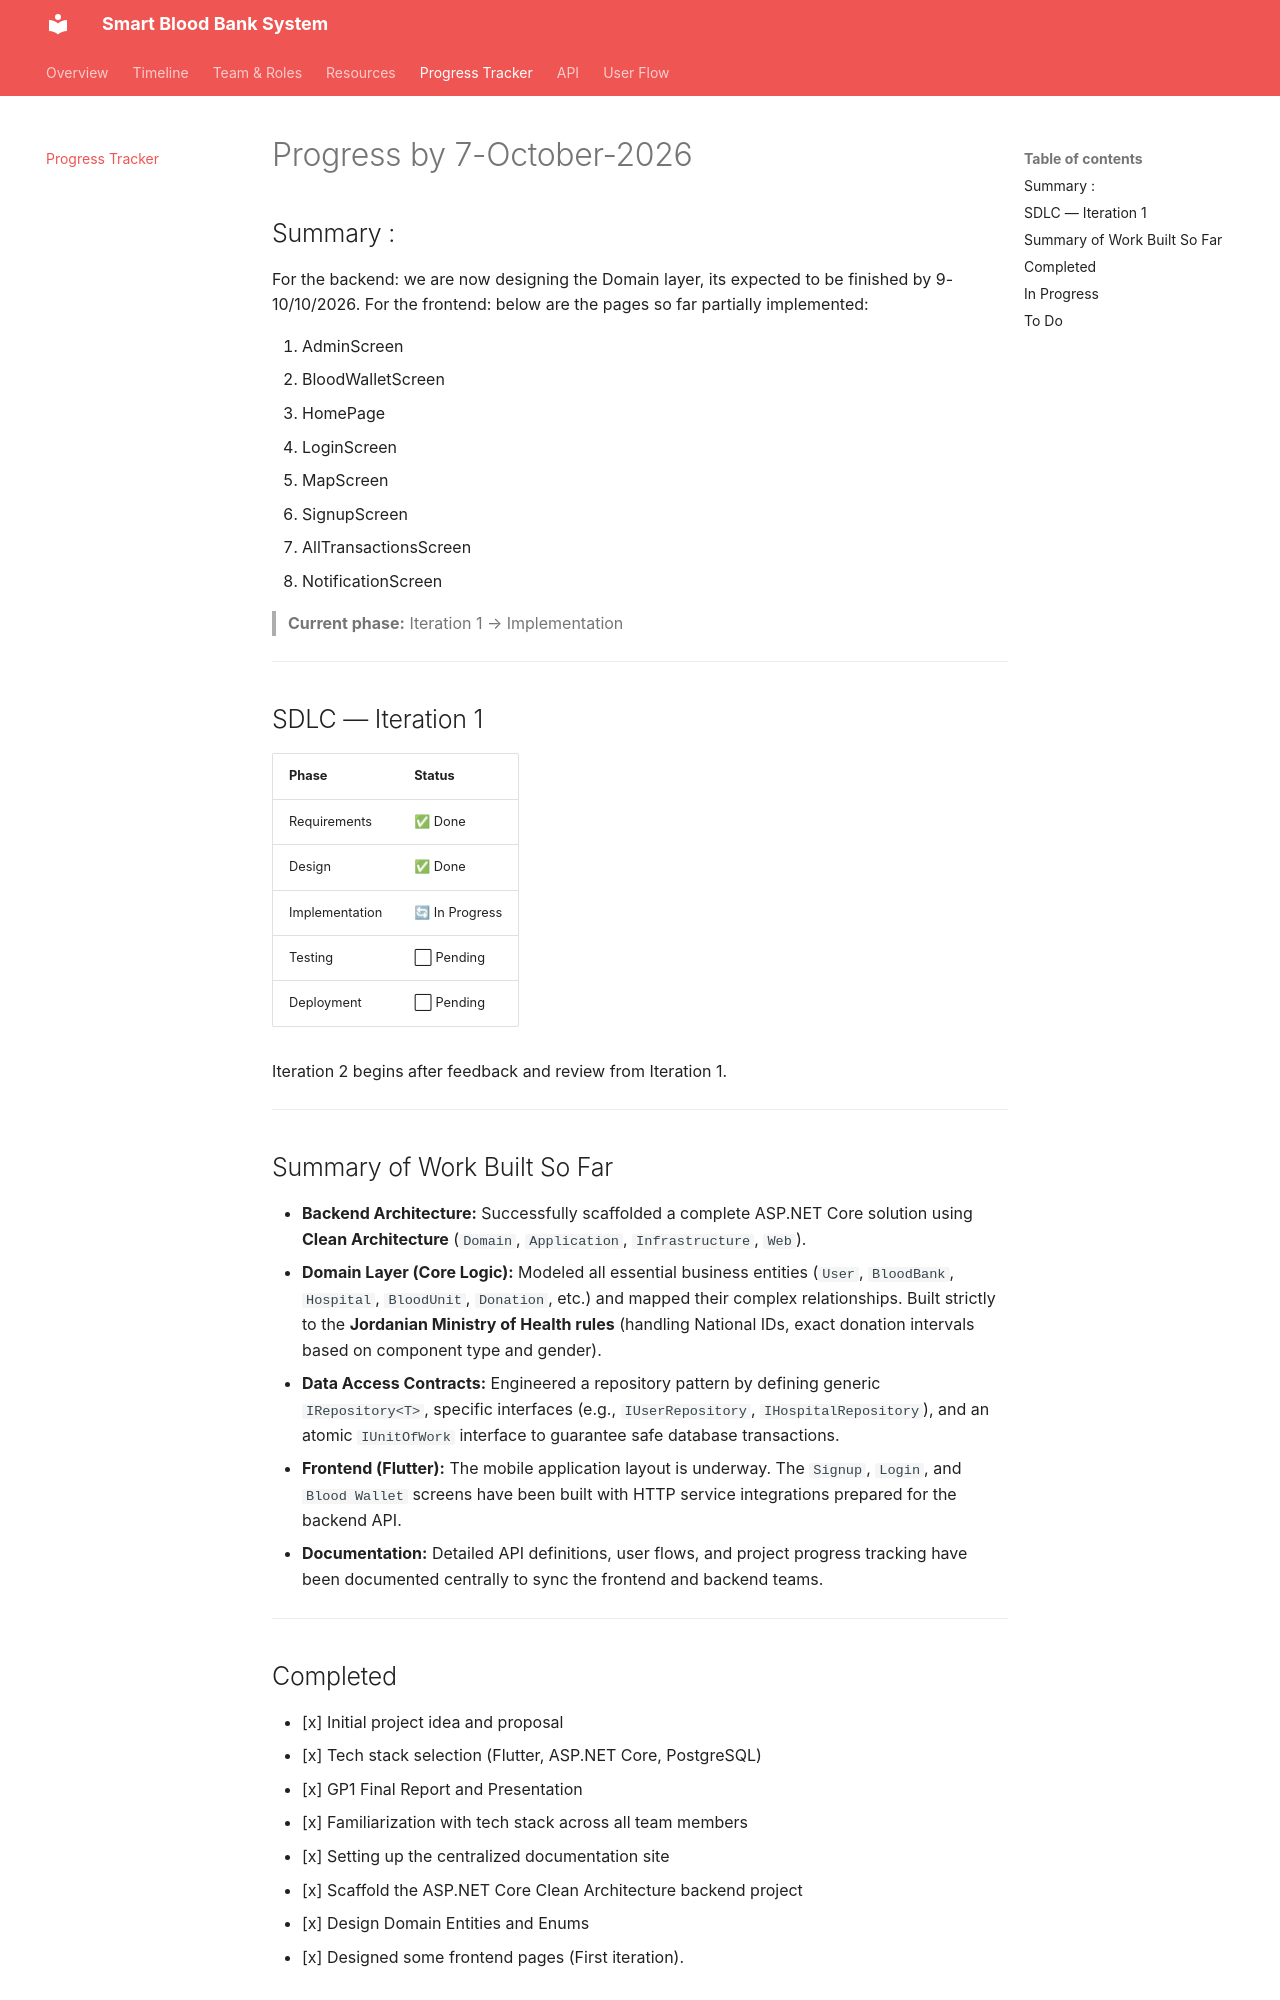

repository: m7md2323/blood-bank · page: progress/index.html · generator: mkdocs

# Progress by 7-October-2026

## Summary :
For the backend: we are now designing the Domain layer, its expected to be finished by 9-10/10/2026.
For the frontend: below are the pages so far partially implemented:

1. AdminScreen
2. BloodWalletScreen
3. HomePage
4. LoginScreen
5. MapScreen
6. SignupScreen
7. AllTransactionsScreen
8. NotificationScreen

> **Current phase:** Iteration 1 → Implementation

---

## SDLC — Iteration 1

| Phase | Status |
|---|---|
| Requirements | ✅ Done |
| Design | ✅ Done |
| Implementation | 🔄 In Progress |
| Testing | ⬜ Pending |
| Deployment | ⬜ Pending |

Iteration 2 begins after feedback and review from Iteration 1.

---

## Summary of Work Built So Far

* **Backend Architecture:** Successfully scaffolded a complete ASP.NET Core solution using **Clean Architecture** (`Domain`, `Application`, `Infrastructure`, `Web`).
* **Domain Layer (Core Logic):** Modeled all essential business entities (`User`, `BloodBank`, `Hospital`, `BloodUnit`, `Donation`, etc.) and mapped their complex relationships. Built strictly to the **Jordanian Ministry of Health rules** (handling National IDs, exact donation intervals based on component type and gender).
* **Data Access Contracts:** Engineered a repository pattern by defining generic `IRepository<T>`, specific interfaces (e.g., `IUserRepository`, `IHospitalRepository`), and an atomic `IUnitOfWork` interface to guarantee safe database transactions. 
* **Frontend (Flutter):** The mobile application layout is underway. The `Signup`, `Login`, and `Blood Wallet` screens have been built with HTTP service integrations prepared for the backend API.
* **Documentation:** Detailed API definitions, user flows, and project progress tracking have been documented centrally to sync the frontend and backend teams.

---
